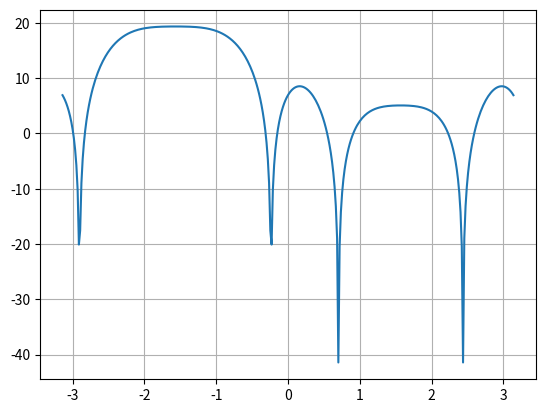

Recreate this plot in Python.

import numpy as np
import matplotlib.pyplot as plt
import math


Xpos=np.array([0,0,0,0,0])
Ypos=np.array([-1,-0.5,0,0.5,1])
Zpos=np.array([6,7,8,7,6])
Amp=np.array([1,1,1,1,1])
Phs=np.array([-3.14,-3.14/2,0,3.14/2,3.14])
Lam=300/144.3


def efield(th,phi):
  cth=math.cos(th)
  sth=math.sin(th)
  cph=math.cos(phi)
  sph=math.sin(phi)
  dot=Xpos*sth*cph+Ypos*sth*sph+Zpos*cth
  e=Amp*np.exp(1j*(dot*2*math.pi/Lam+Phs))
  return(sum(e))

def phi_cut():
  e=[]
  for p in phi:
    e.append(20*np.log10(abs(efield(th,p))))
  return(e)

gra=0.95
grp=math.pi
Xpos=np.concatenate([Xpos,Xpos])
Ypos=np.concatenate([Ypos,Ypos])
Zpos=np.concatenate([Zpos,-Zpos])
Amp=np.concatenate([Amp,gra*Amp])
Phs=np.concatenate([Phs,Phs+grp])
 
th=85*math.pi/180
phi=np.linspace(-math.pi,math.pi,359)
plt.plot(phi, phi_cut())
plt.grid(True)
plt.show()
